Photos from the image-classification dataset "01_VGG_model_test" in the GitHub repository Yichen-Hsu/P00_Cocoabeans_Sorting_Machine. Its 3 classes are: agglomeration, fine, flat.

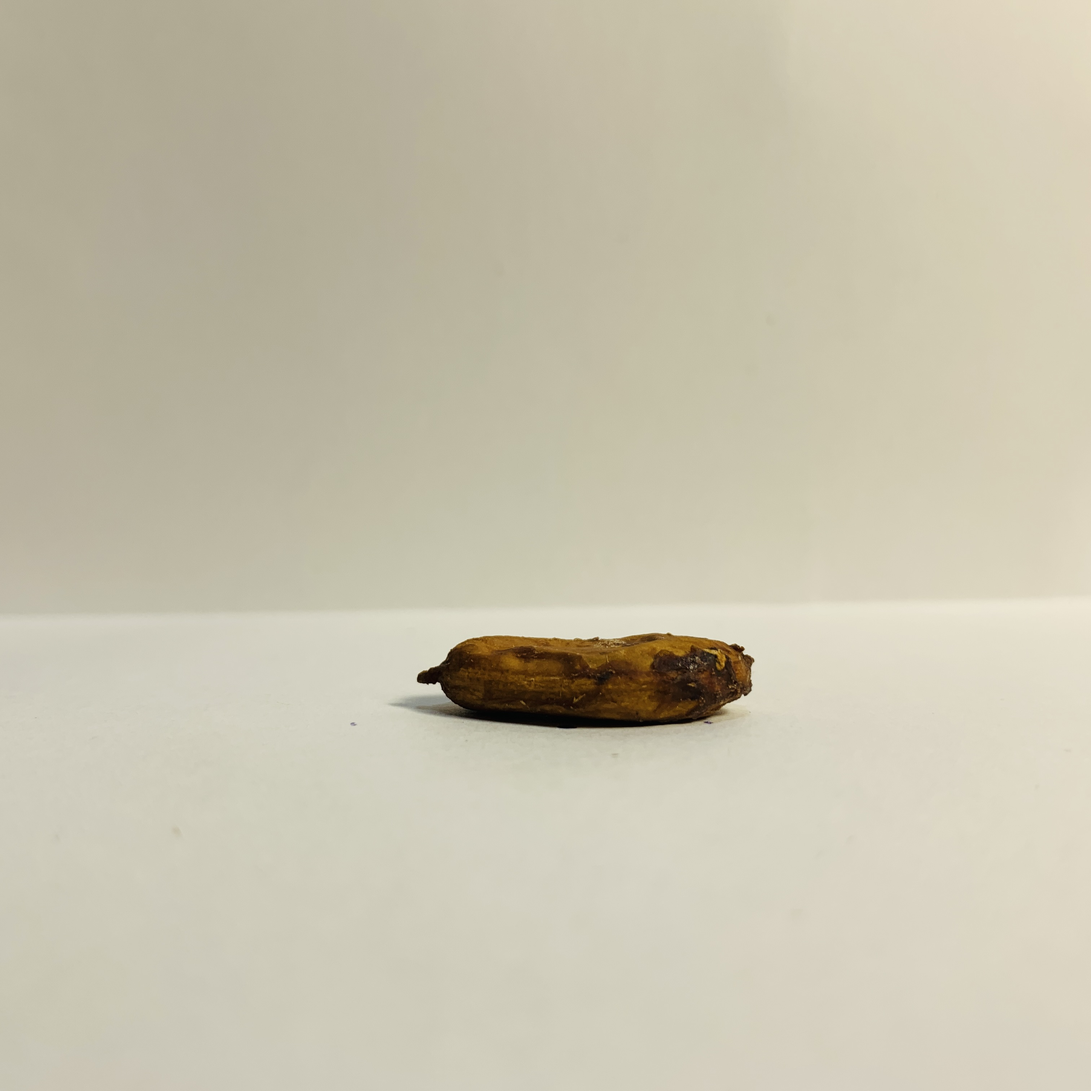
Label: fine

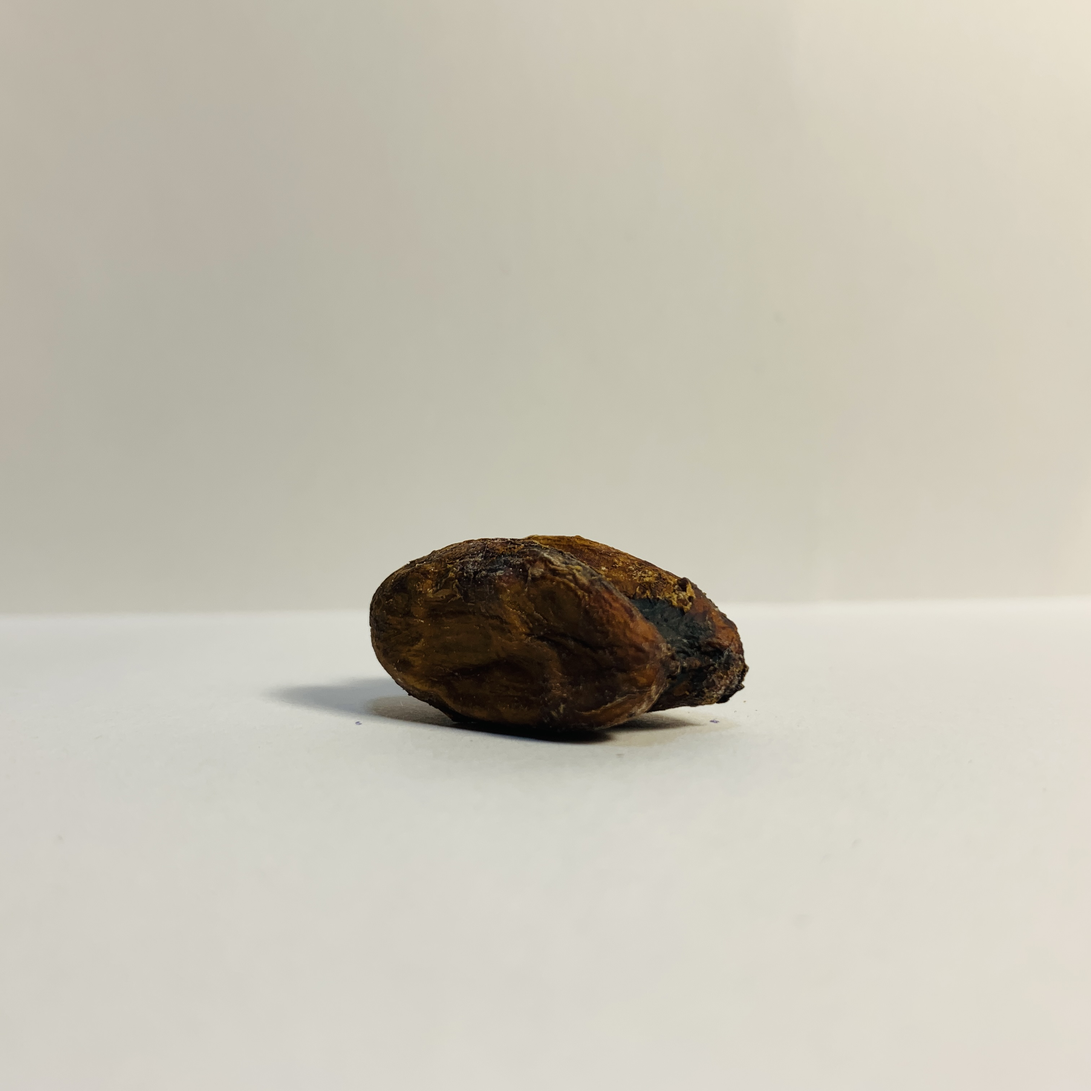
Label: agglomeration

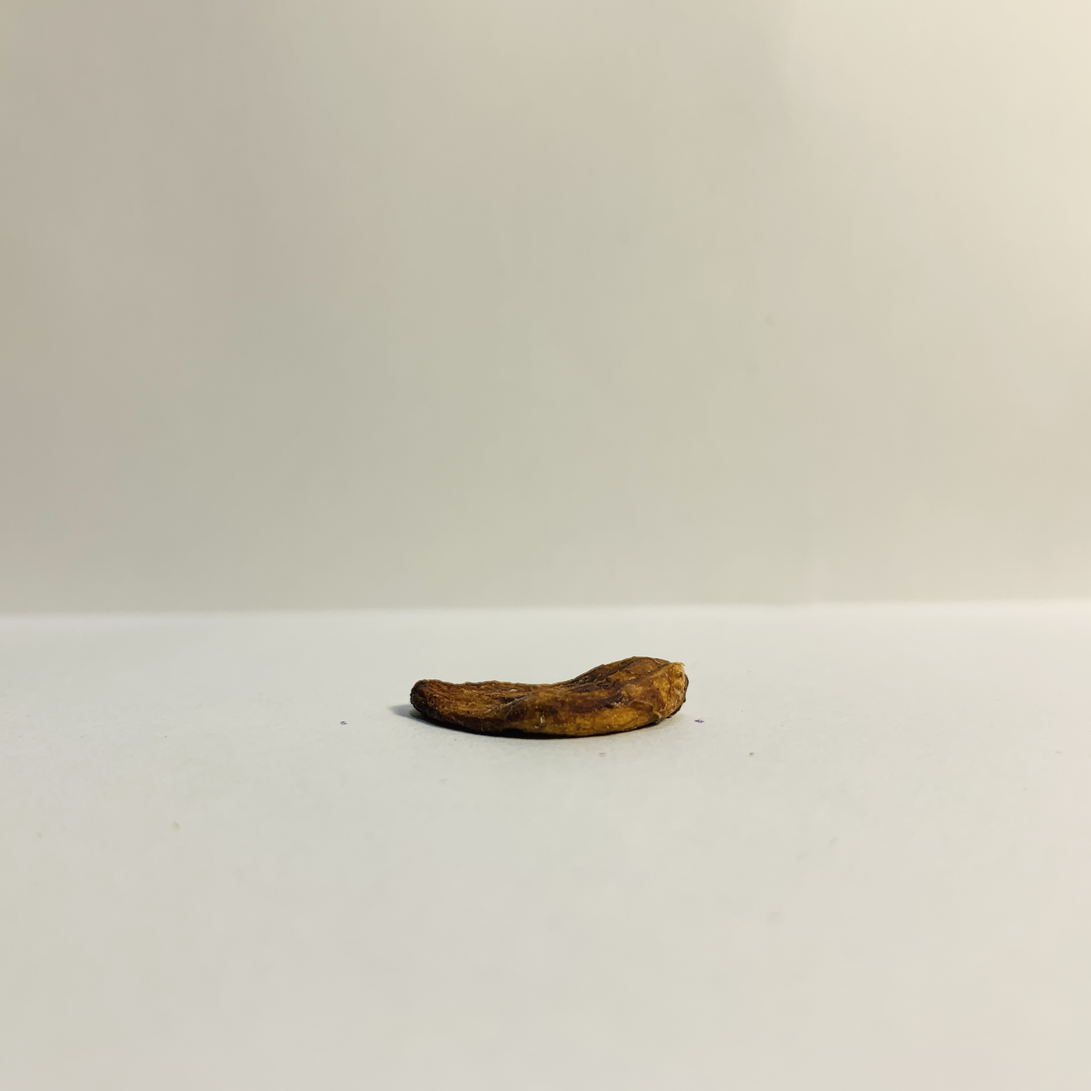
Label: flat

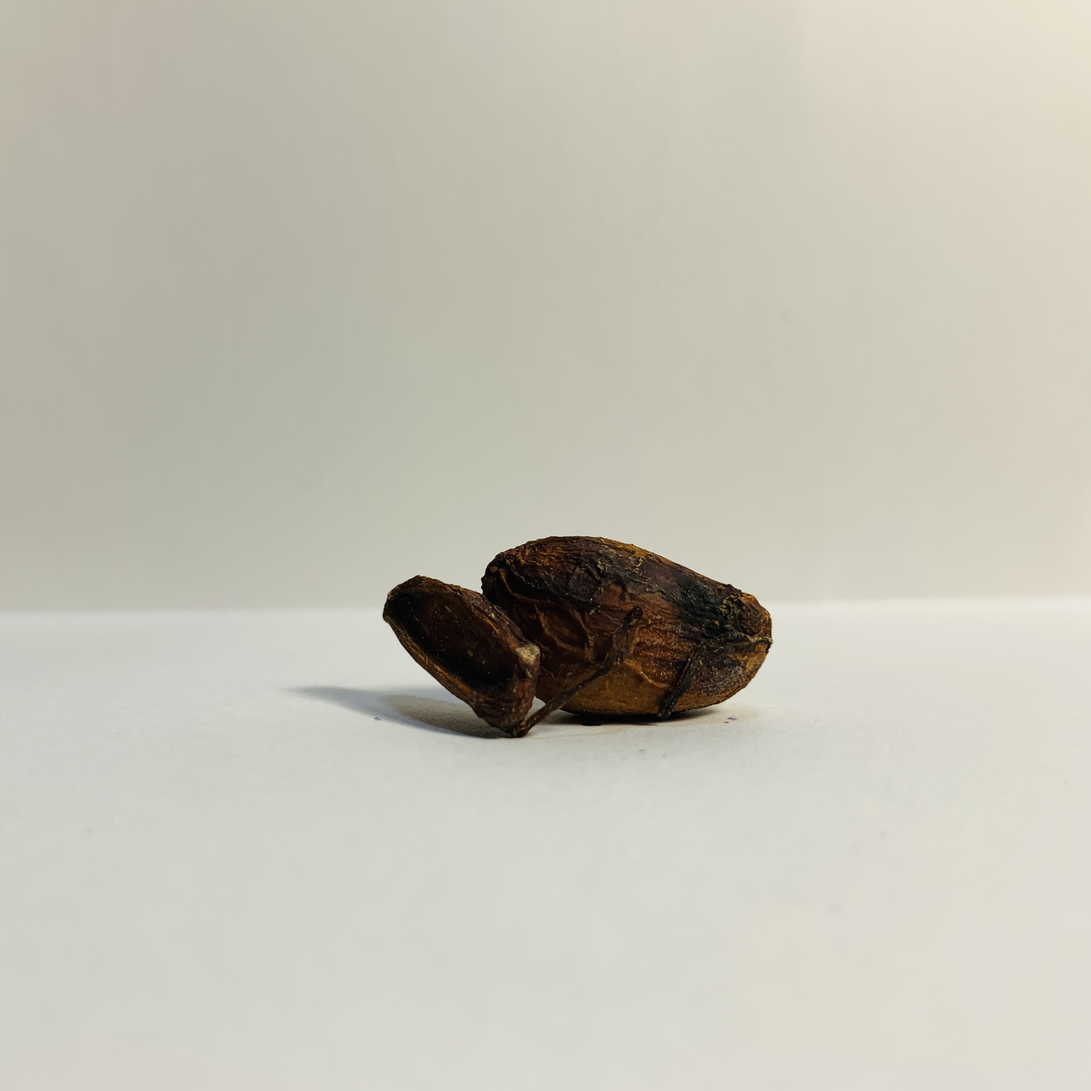
Label: agglomeration

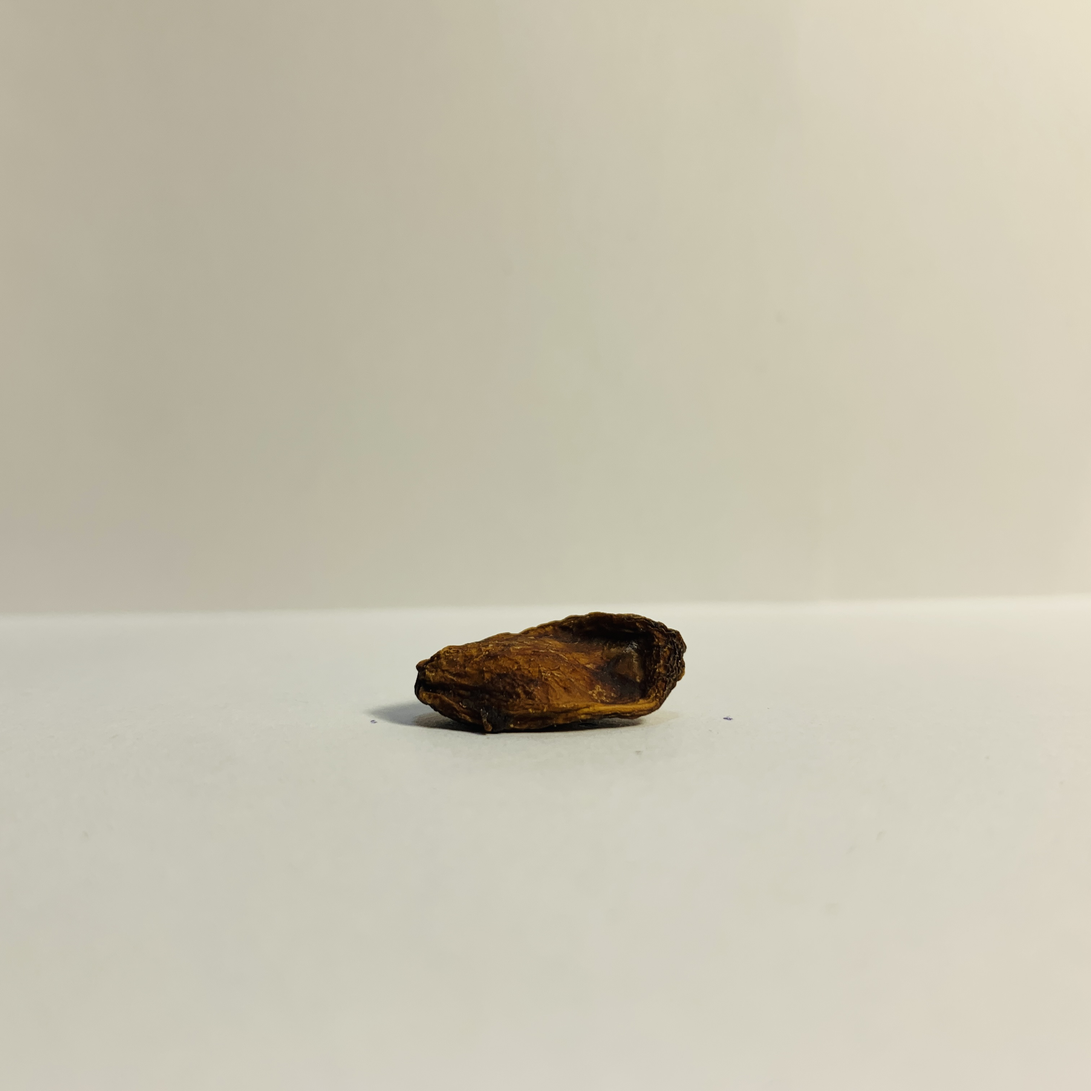
Label: flat

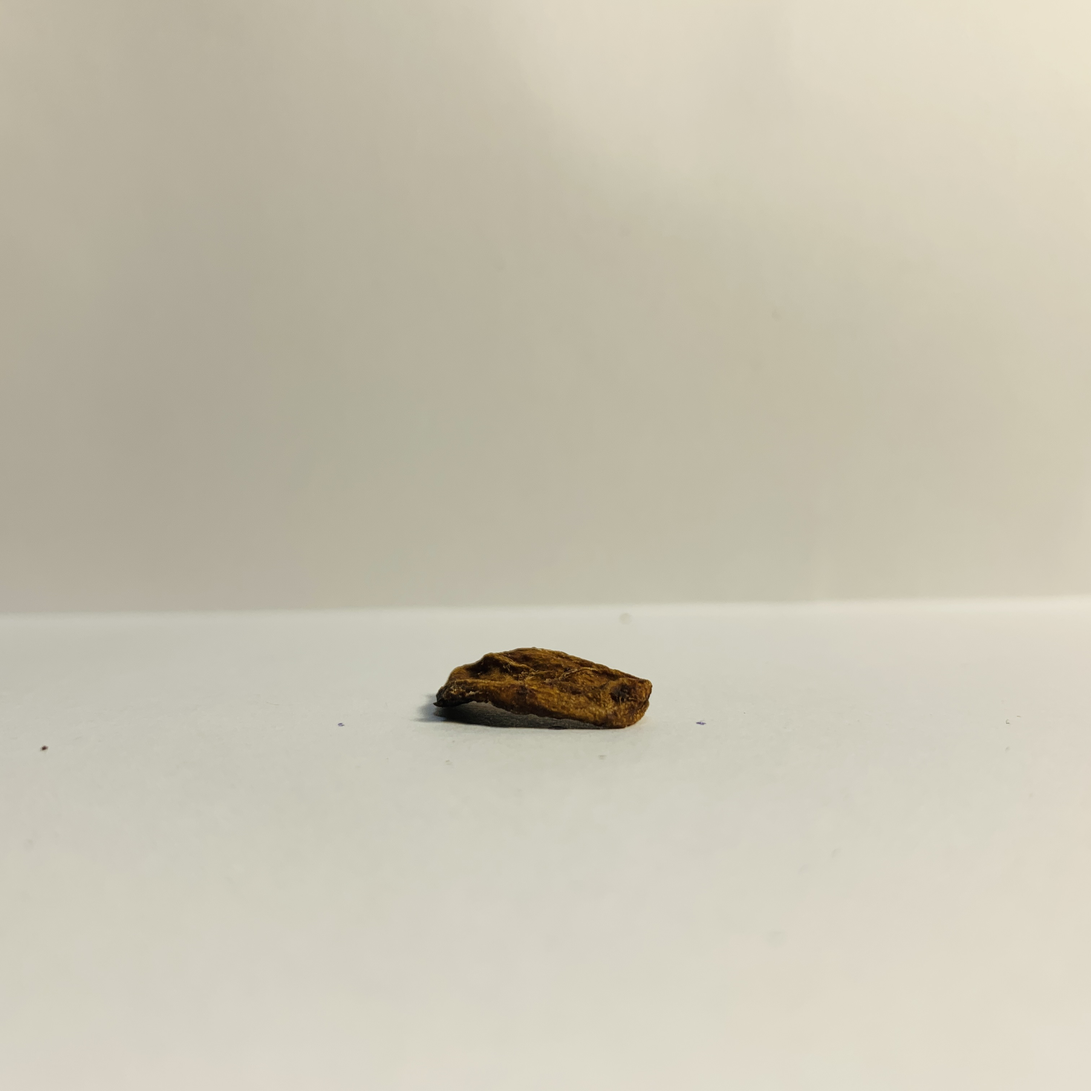
Label: flat
